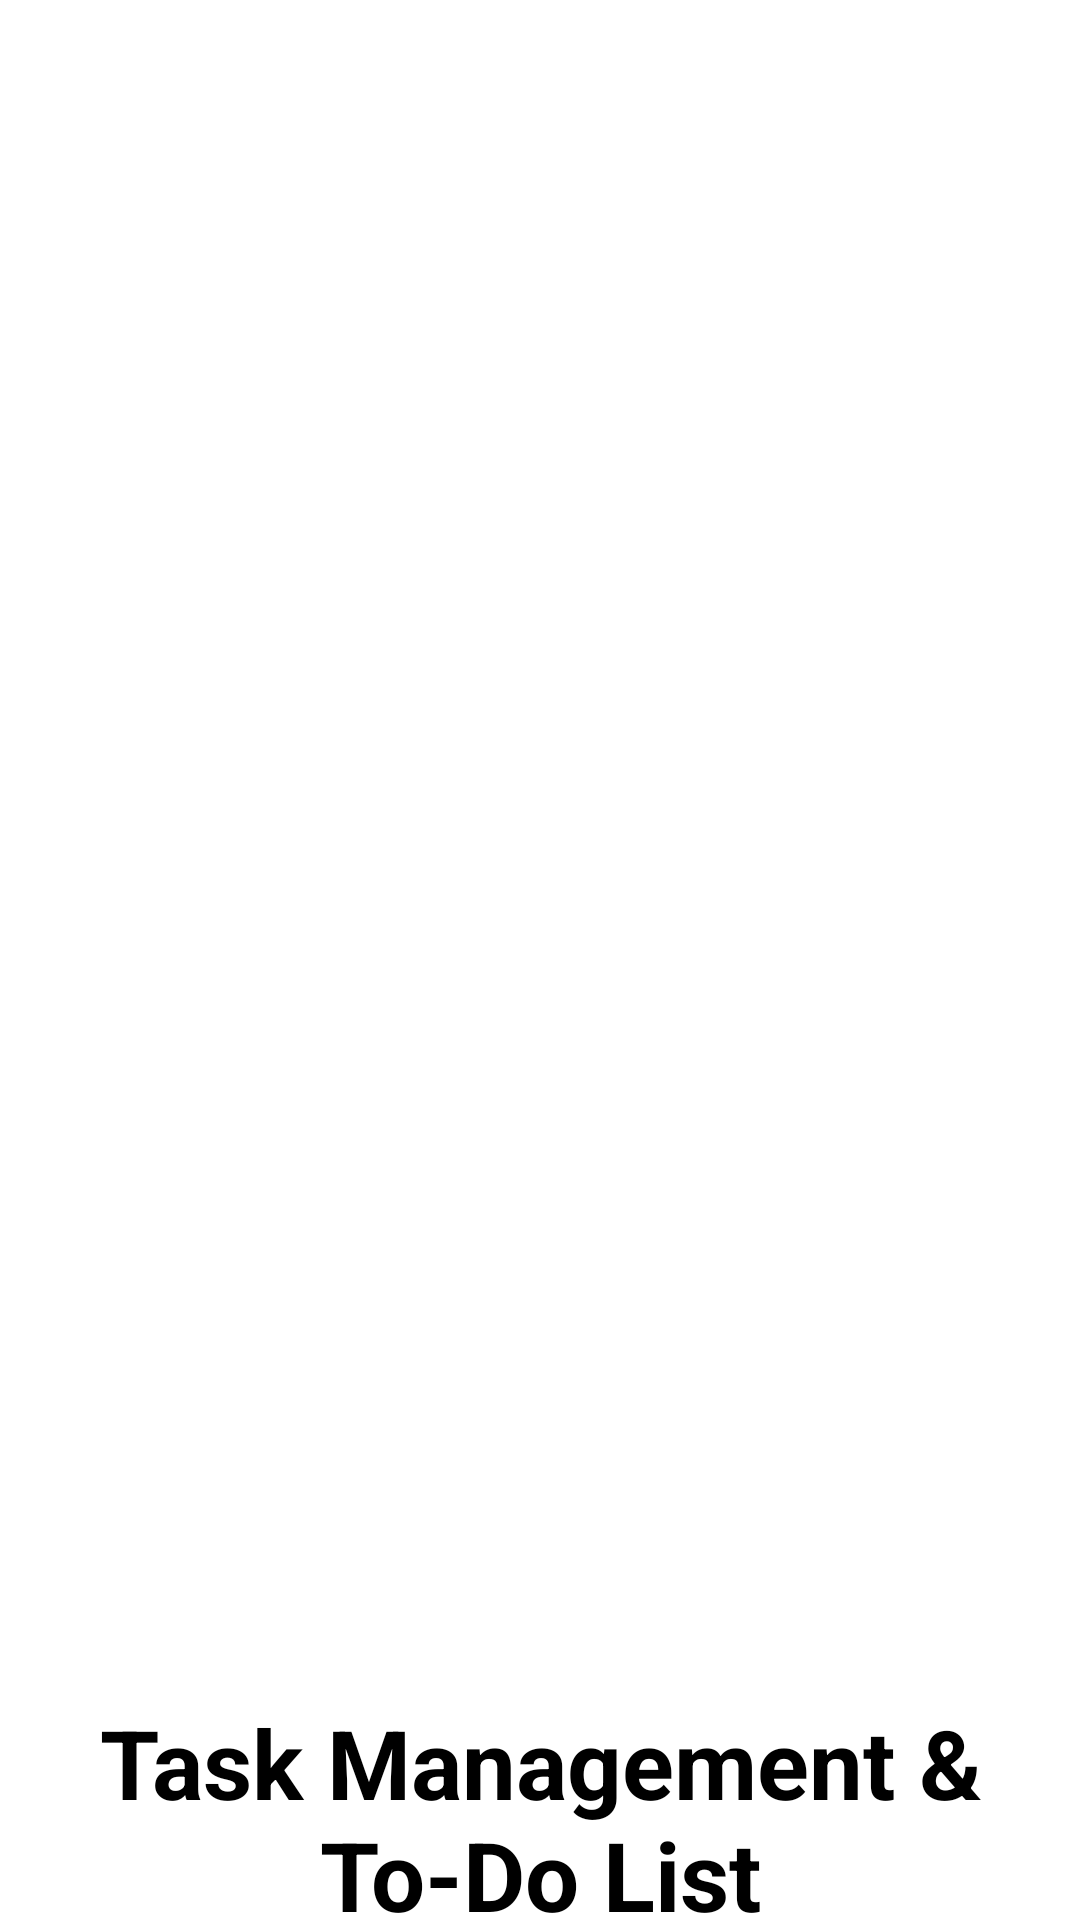

Reconstruct the res/layout file that produces this screen, plus the resources it refers to.
<!-- AndroidManifest.xml: application theme Theme.DemoApp -->
<!-- res/layout/main_activity.xml -->
<?xml version="1.0" encoding="utf-8"?>
<ScrollView xmlns:android="http://schemas.android.com/apk/res/android"
    android:layout_width="match_parent"
    android:layout_height="match_parent"
    android:background="@color/background">

    <LinearLayout
        android:id="@+id/main"
        android:layout_width="match_parent"
        android:layout_height="wrap_content"
        android:orientation="vertical"
        android:padding="16dp">

        <ImageView
            android:layout_width="300dp"
            android:layout_height="300dp"
            android:layout_gravity="center"
            android:layout_marginTop="100dp"
            android:contentDescription="@string/todo"
            android:src="@drawable/icon" />

        <TextView
            android:layout_width="wrap_content"
            android:layout_height="wrap_content"
            android:layout_gravity="center"
            android:layout_marginTop="150dp"
            android:text="@string/main_title"
            android:textAlignment="center"
            android:textColor="@color/title"
            android:textSize="32sp"
            android:textStyle="bold" />

        <TextView
            android:layout_width="wrap_content"
            android:layout_height="wrap_content"
            android:layout_gravity="center"
            android:layout_marginTop="16dp"
            android:text="@string/main_sub_title"
            android:textAlignment="center"
            android:textColor="@color/sub_tile"
            android:textSize="18sp" />

        <Button
            android:id="@+id/btn_start"
            android:layout_width="300dp"
            android:layout_height="wrap_content"
            android:layout_gravity="center"
            android:layout_marginTop="32dp"
            android:layout_marginBottom="32dp"
            android:backgroundTint="@color/button"
            android:onClick="openDashboard"
            android:text="@string/button_start"
            android:textAllCaps="false"
            android:textColor="@android:color/white"
            android:textSize="23sp" />

    </LinearLayout>
</ScrollView>
<!-- resources referenced by this layout -->
<resources>
  <color name="background">#FFFFFFFF</color>
  <color name="button">#6200EE</color>
  <color name="sub_tile">#777777</color>
  <color name="title">#000000</color>
  <string name="button_start">Let’s Start</string>
  <string name="main_sub_title">This productive tool is designed to help\nyou better manage your task\nproject-wise conveniently!</string>
  <string name="main_title">Task Management &amp;\nTo-Do List</string>
  <string name="todo">TODO</string>
</resources>
